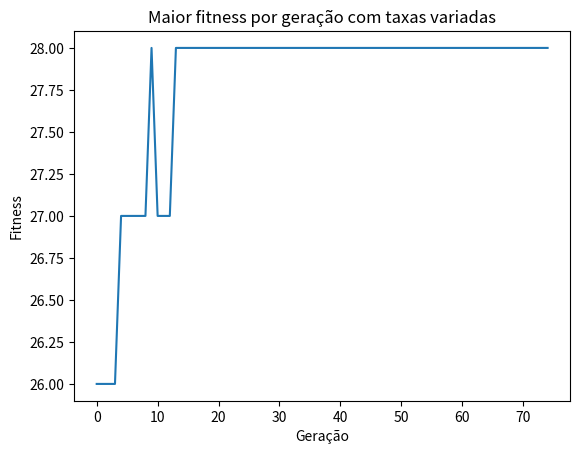

Here is the Python script that generated this plot:
import random
import matplotlib.pyplot as plt

# Função para visualizar o tabuleiro
def view(board):
    for i in range(8):
        for j in range(8):
            if board[i] == j:
                print('[R]', end=' ')
            else:
                print('[ ]', end=' ')
        print()

# Função para calcular o fitness
def fitness(board):
    attacks = 0
    for i in range(len(board)-1):
        for j in range(i + 1, len(board)-1):
            if board[i] == board[j]:
                attacks += 1
    for i in range(len(board)-1):
        for j in range(i + 1, len(board)-1):
            if abs(board[j] - board[i]) == abs(j - i):
                attacks += 1
    return 28 - attacks

def crossover(board1, board2, crossover_rate): #Crossover variado
    if random.random() < crossover_rate:
        split_point = random.randint(1, 7)
        new_board1 = board1[:split_point] + board2[split_point:]
        new_board2 = board2[:split_point] + board1[split_point:]
        return new_board1, new_board2
    else:
        return board1, board2

def mutate(board, mutation_rate): #Mutação Variada
    boardCopy = board.copy()
    if random.random() < mutation_rate:
        index = random.randint(0, 7)
        new_value = random.randint(0, 7)
        boardCopy[index] = new_value
    return boardCopy

population_size = 100
crossover_rate_min = 0.6
crossover_rate_max = 0.9
mutation_rate_min = 0.05
mutation_rate_max = 0.2
generations = 75

# Inicialização da população
population = []
for i in range(population_size):
    board = [random.randint(0, 7) for j in range(8)]
    population.append(board)

# Execução do algoritmo genético
max_fitness = []
for generation in range(generations):
    # Avaliação do fitness da população
    fitness_scores = [fitness(board) for board in population]
    max_fitness.append(max(fitness_scores))
    
    # Seleção dos pais (Roleta)
    parents = []
    for i in range(population_size):
        p1 = random.randint(0, population_size-1)
        p2 = random.randint(0, population_size-1)
        if fitness_scores[p1] > fitness_scores[p2]:
            parents.append(population[p1])
        else:
            parents.append(population[p2])
    
    # Cruzamento e mutação para gerar nova população
    new_population = []
    for i in range(int(population_size/2)):
        p1 = i * 2
        p2 = i * 2 + 1
        
        # Seleção das taxas de cruzamento e mutação para cada indivíduo
        crossover_rate = random.uniform(crossover_rate_min, crossover_rate_max)
        mutation_rate = random.uniform(mutation_rate_min, mutation_rate_max)
        
        offspring1, offspring2 = crossover(parents[p1], parents[p2], crossover_rate)
        offspring1 = mutate(offspring1, mutation_rate)
        offspring2 = mutate(offspring2, mutation_rate)
        new_population.append(offspring1)
        new_population.append(offspring2)
    population = new_population

# Impressão da melhor sol
# Impressão da melhor solução encontrada
best_board = min(population, key=fitness)
print('Melhor solução:')
view(best_board)

# Plot do gráfico de maior fitness por geração
plt.plot(range(generations), max_fitness)
plt.title("Maior fitness por geração com taxas variadas")
plt.ylabel("Fitness")
plt.xlabel("Geração")
plt.show()
